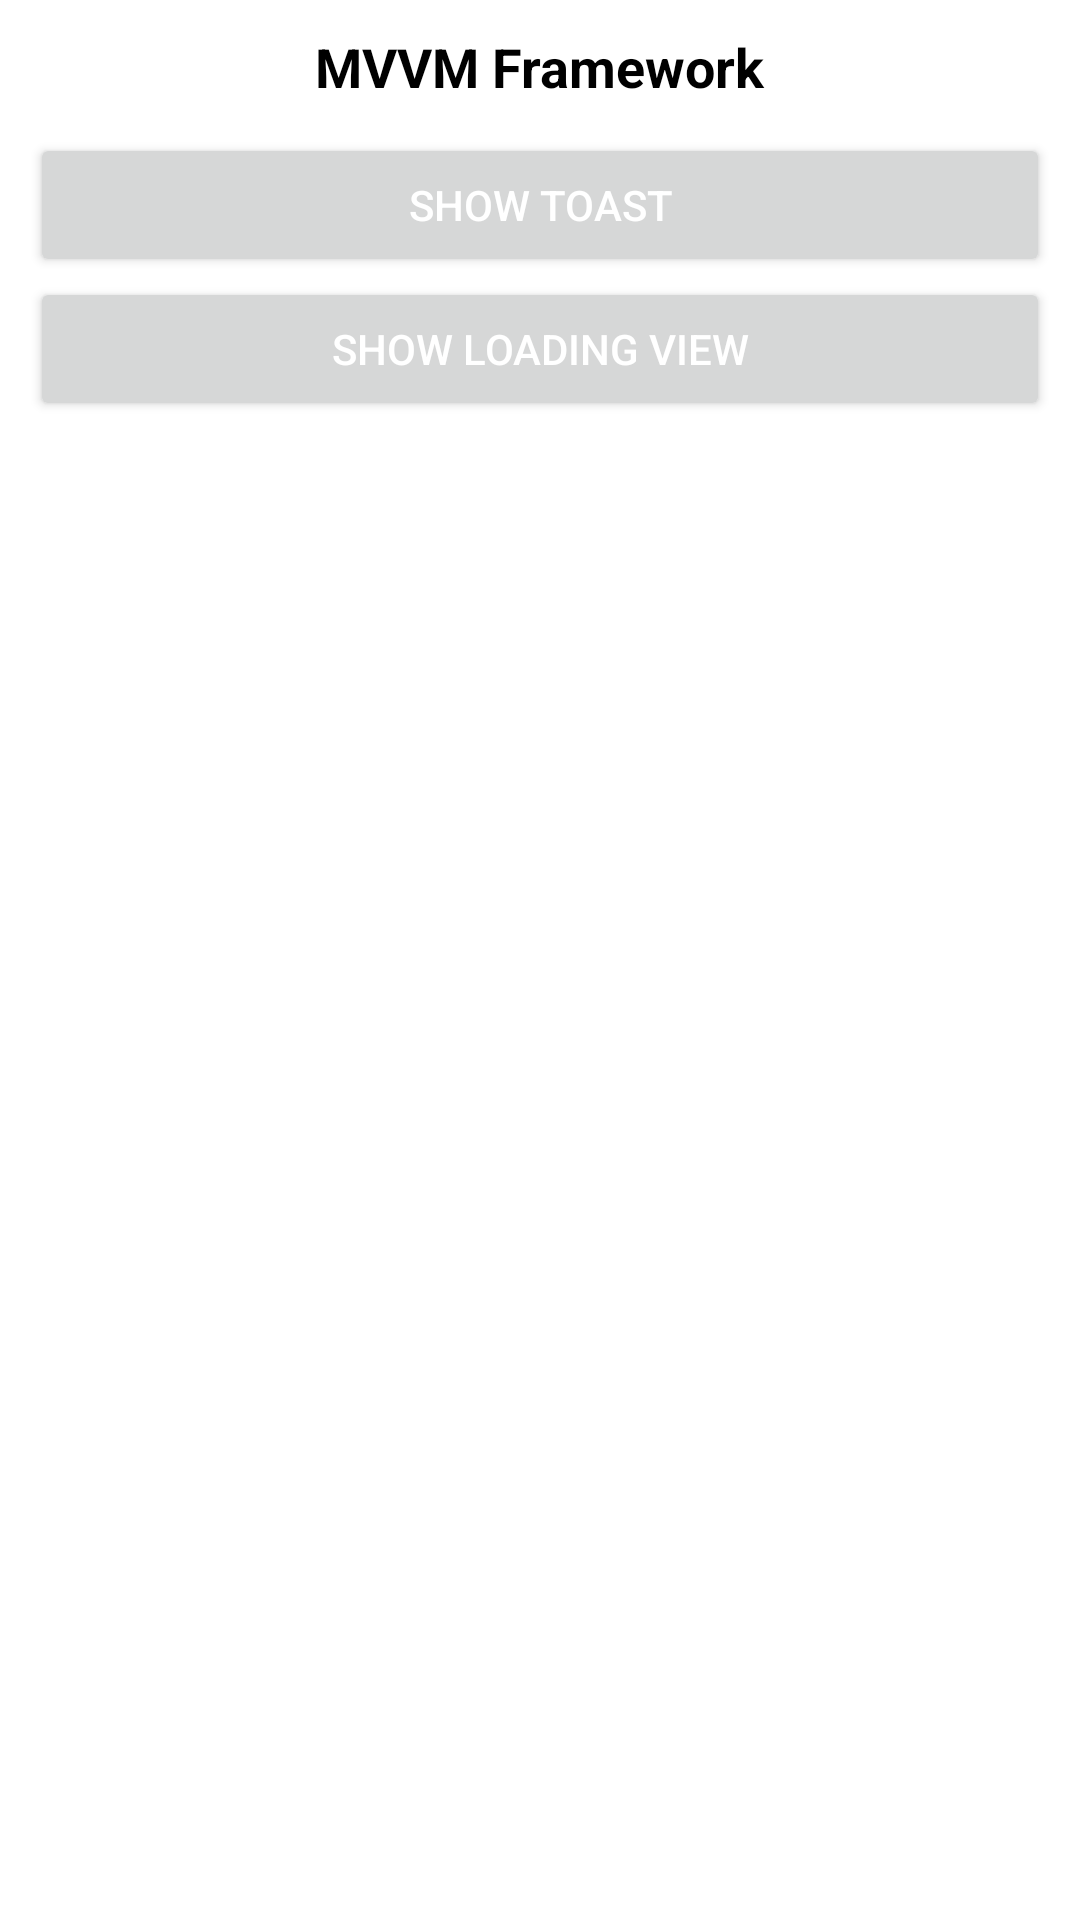

Layout XML and referenced resources for this Android screen:
<!-- AndroidManifest.xml: application theme Theme.DiamondBase -->
<!-- res/layout/activity_mvvm.xml -->
<?xml version="1.0" encoding="utf-8"?>
<layout xmlns:android="http://schemas.android.com/apk/res/android">

    <data>

    </data>

    <LinearLayout
        android:layout_width="match_parent"
        android:layout_height="match_parent"
        android:orientation="vertical"
        android:padding="10dp">

        <TextView
            android:layout_width="wrap_content"
            android:layout_height="wrap_content"
            android:layout_gravity="center_horizontal"
            android:layout_marginBottom="10dp"
            android:text="@string/mvvm_framework"
            android:textColor="@color/black"
            android:textSize="18sp"
            android:textStyle="bold" />

        <Button
            android:id="@+id/btn_show_toast"
            android:layout_width="match_parent"
            android:layout_height="wrap_content"
            android:text="@string/show_toast"
            android:textColor="@color/white"
            android:textSize="14sp" />

        <Button
            android:id="@+id/btn_show_loading_view"
            android:layout_width="match_parent"
            android:layout_height="wrap_content"
            android:text="@string/show_loading_view"
            android:textColor="@color/white"
            android:textSize="14sp" />

        <androidx.fragment.app.FragmentContainerView
            android:id="@+id/fragment_container_view"
            android:layout_width="match_parent"
            android:layout_height="0dp"
            android:layout_weight="1" />
    </LinearLayout>
</layout>
<!-- resources referenced by this layout -->
<resources>
  <string name="mvvm_framework">MVVM Framework</string>
  <string name="show_loading_view">Show loading view</string>
  <string name="show_toast">Show toast</string>
  <style name="Theme.DiamondBase" parent="Theme.MaterialComponents.DayNight.DarkActionBar">
          
          <item name="colorPrimary">@color/purple_500</item>
          <item name="colorPrimaryVariant">@color/purple_700</item>
          <item name="colorOnPrimary">@color/white</item>
          
          <item name="colorSecondary">@color/teal_200</item>
          <item name="colorSecondaryVariant">@color/teal_700</item>
          <item name="colorOnSecondary">@color/black</item>
          
          <item name="android:statusBarColor">?attr/colorPrimaryVariant</item>
          
      </style>
  <!-- not gathered from this repository: default colours our renderer supplied (Android Studio template values) -->
  <color name="purple_500">#FF6200EE</color>
  <color name="purple_700">#FF3700B3</color>
  <color name="teal_200">#FF03DAC5</color>
  <color name="teal_700">#FF018786</color>
  <color name="black">#FF000000</color>
  <color name="white">#FFFFFFFF</color>
</resources>
